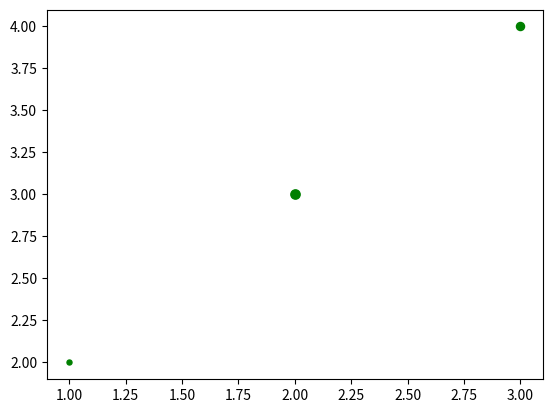

This chart was generated by the following Python code:
import matplotlib.pyplot as plt

x=[[1,2],[2,3],[3,4]]
y=[13,45,34]
def graph(x,y):
    for i in range(0,len(x)):
        plt.scatter(x[i][0],x[i][1],y[i],c='g')
    plt.show()

graph(x,y)